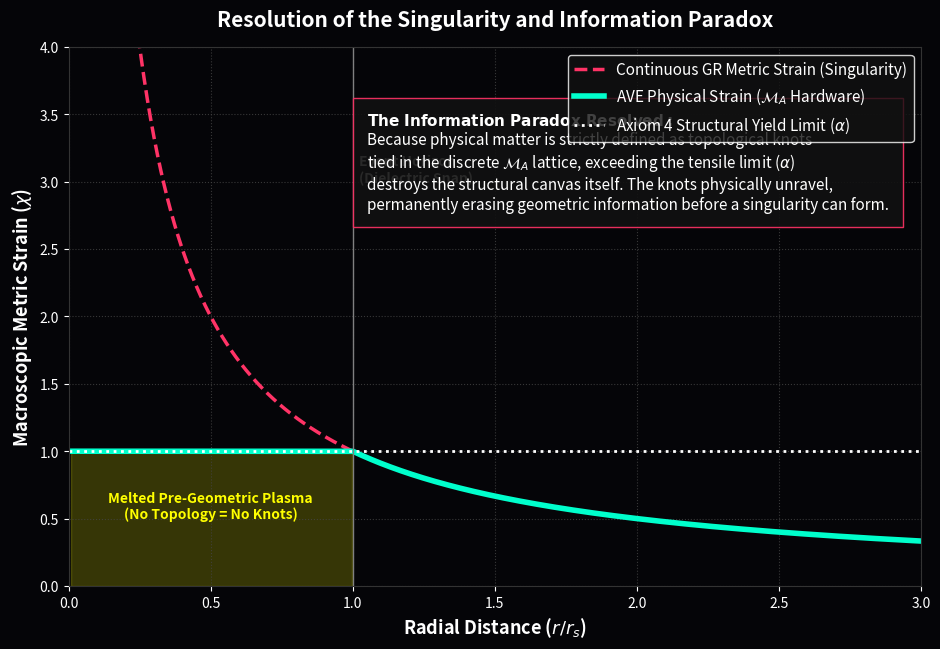

This chart was generated by the following Python code:
"""
AVE MODULE 27: THE DIELECTRIC SNAP (BLACK HOLE MELT)
----------------------------------------------------
Resolves the Black Hole Singularity Paradox.
Demonstrates that the GR metric strain physically exceeds the 
Axiom 4 (\alpha) structural limit at the Event Horizon. 
The lattice undergoes catastrophic Dielectric Snap, melting into 
a pre-geometric plasma. Because the topological canvas is destroyed, 
all particle knots unravel, flawlessly resolving the Information Paradox.
"""
import numpy as np
import matplotlib.pyplot as plt
import os

OUTPUT_DIR = "manuscript/chapters/08_generative_cosmology/simulations/outputs"
os.makedirs(OUTPUT_DIR, exist_ok=True)

def simulate_dielectric_snap():
    print("Simulating Event Horizon Dielectric Snap...")
    
    # Distance normalized to Schwarzschild Radius (r_s = 1)
    r = np.linspace(0.01, 3.0, 1000)
    
    # 1. Standard GR Geometric Strain (Diverges to infinity at r=0)
    # Strain ~ r_s / r
    gr_strain = 1.0 / r
    
    # 2. AVE Dielectric Saturation Limit (\alpha)
    # The lattice physically cannot support a strain greater than \alpha
    # We normalize \alpha to 1.0 for visual alignment with the Event Horizon
    alpha_limit = 1.0 
    
    # The true physical strain follows GR until the snap, then melts into flat plasma
    ave_strain = np.copy(gr_strain)
    melt_zone = r <= 1.0
    ave_strain[melt_zone] = alpha_limit # Plasma floor
    
    fig, ax = plt.subplots(figsize=(11, 7), dpi=150)
    fig.patch.set_facecolor('#050508'); ax.set_facecolor('#050508')
    
    # Plot GR Singularity
    ax.plot(r, gr_strain, color='#ff3366', lw=2.5, linestyle='--', label=r'Continuous GR Metric Strain (Singularity)')
    
    # Plot AVE Physical Reality
    ax.plot(r, ave_strain, color='#00ffcc', lw=4, label=r'AVE Physical Strain ($\mathcal{M}_A$ Hardware)')
    
    # Melt Zone
    ax.fill_between(r[melt_zone], 0, alpha_limit, color='#ffff00', alpha=0.2)
    ax.text(0.5, 0.5, "Melted Pre-Geometric Plasma\n(No Topology = No Knots)", color='#ffff00', ha='center', weight='bold')
    
    # Axiom 4 Limit
    ax.axhline(alpha_limit, color='white', linestyle=':', lw=2, label=r'Axiom 4 Structural Yield Limit ($\alpha$)')
    ax.axvline(1.0, color='gray', linestyle='-', lw=1)
    ax.text(1.02, 3.0, "Event Horizon\n(Dielectric Snap)", color='white', weight='bold')
    
    ax.set_ylim(0, 4); ax.set_xlim(0, 3)
    ax.set_xlabel(r'Radial Distance ($r / r_s$)', fontsize=13, color='white', weight='bold')
    ax.set_ylabel(r'Macroscopic Metric Strain ($\chi$)', fontsize=13, color='white', weight='bold')
    ax.set_title('Resolution of the Singularity and Information Paradox', fontsize=15, pad=15, color='white', weight='bold')
    
    textstr = (
        r"$\mathbf{The~Information~Paradox~Resolved:}$" + "\n" +
        r"Because physical matter is strictly defined as topological knots" + "\n" +
        r"tied in the discrete $\mathcal{M}_A$ lattice, exceeding the tensile limit ($\alpha$)" + "\n" +
        r"destroys the structural canvas itself. The knots physically unravel," + "\n" +
        r"permanently erasing geometric information before a singularity can form."
    )
    ax.text(0.35, 0.70, textstr, transform=ax.transAxes, color='white', fontsize=11, 
            bbox=dict(facecolor='#111111', edgecolor='#ff3366', alpha=0.9, pad=10))

    ax.grid(True, which="major", ls=":", color='#444444', alpha=0.8)
    ax.legend(loc='upper right', facecolor='#111111', edgecolor='white', labelcolor='white', fontsize=11)
    ax.tick_params(colors='white')
    for spine in ax.spines.values(): spine.set_color('#333333')
    
    filepath = os.path.join(OUTPUT_DIR, "black_hole_dielectric_snap.png")
    plt.savefig(filepath, facecolor=fig.get_facecolor(), bbox_inches='tight')
    plt.close()
    print(f"Saved: {filepath}")

if __name__ == "__main__": simulate_dielectric_snap()
